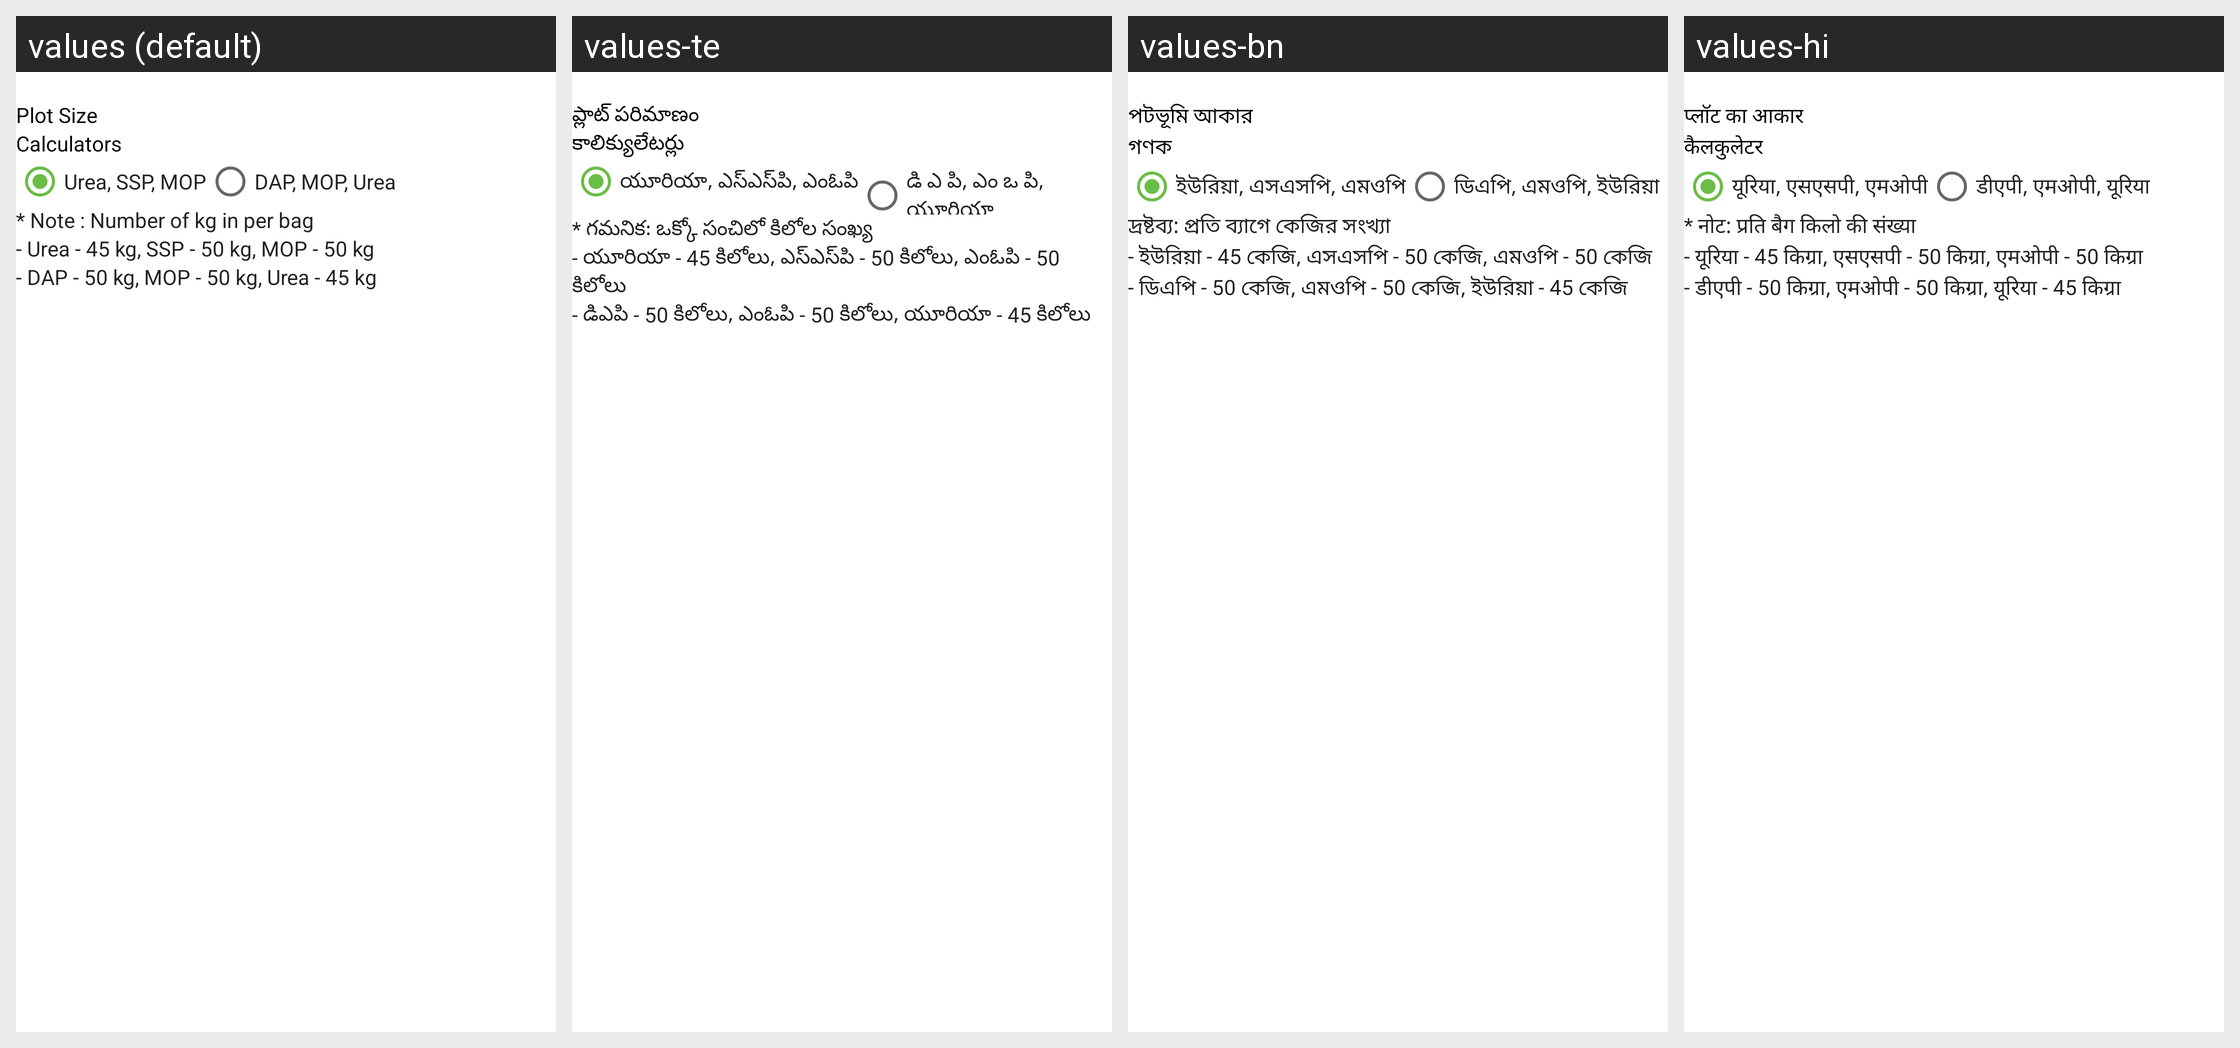

The same Android screen rendered under several of its app's locales, left to right. List the strings drawn on it with the default value and each locale's translation.
Android screen res/layout/fertilizercalculator.xml rendered under 4 locales, left to right: values (default), values-te, values-bn, values-hi. Device: Nexus 5 (rendered at 1080×1920; each locale shown at half size, 540×960, under a caption strip naming it); theme AppTheme.
Other locales in the repository, not shown: values-gu, values-mr.
Strings drawn on this screen, with the default value and each locale's value (text and hints the layout hard-codes, and strings that could not be matched under every locale, appear in the picture but are not listed):

PlotSize
  values: Plot Size
  values-te: ప్లాట్ పరిమాణం
  values-bn: পটভূমি আকার
  values-hi: प्लॉट का आकार

Calculators
  values: Calculators
  values-te: కాలిక్యులేటర్లు
  values-bn: গণক
  values-hi: कैलकुलेटर

UreaSPPMOP
  values: Urea, SSP, MOP
  values-te: యూరియా, ఎస్‌ఎస్‌పి, ఎంఓపి
  values-bn: ইউরিয়া, এসএসপি, এমওপি
  values-hi: यूरिया, एसएसपी, एमओपी

DAPMOPUrea
  values: DAP, MOP, Urea
  values-te: డి ఎ పి, ఎం ఒ పి, యూరియా
  values-bn: ডিএপি, এমওপি, ইউরিয়া
  values-hi: डीएपी, एमओपी, यूरिया

Numberofkgbag
  values: * Note : Number of kg in per bag
  values-te: * గమనిక: ఒక్కో సంచిలో కిలోల సంఖ్య
  values-bn: দ্রষ্টব্য: প্রতি ব্যাগে কেজির সংখ্যা
  values-hi: * नोट: प्रति बैग किलो की संख्या

UreaSSPMOP
  values: - Urea - 45 kg, SSP - 50 kg, MOP - 50 kg
  values-te: - యూరియా - 45 కిలోలు, ఎస్‌ఎస్‌పి - 50 కిలోలు, ఎంఓపి - 50 కిలోలు
  values-bn: - ইউরিয়া - 45 কেজি, এসএসপি - 50 কেজি, এমওপি - 50 কেজি
  values-hi: - यूरिया - 45 किग्रा, एसएसपी - 50 किग्रा, एमओपी - 50 किग्रा

DAPMOPUreas
  values: - DAP - 50 kg, MOP - 50 kg, Urea - 45 kg
  values-te: - డిఎపి - 50 కిలోలు, ఎంఓపి - 50 కిలోలు, యూరియా - 45 కిలోలు
  values-bn: - ডিএপি - 50 কেজি, এমওপি - 50 কেজি, ইউরিয়া - 45 কেজি
  values-hi: - डीएपी - 50 किग्रा, एमओपी - 50 किग्रा, यूरिया - 45 किग्रा
